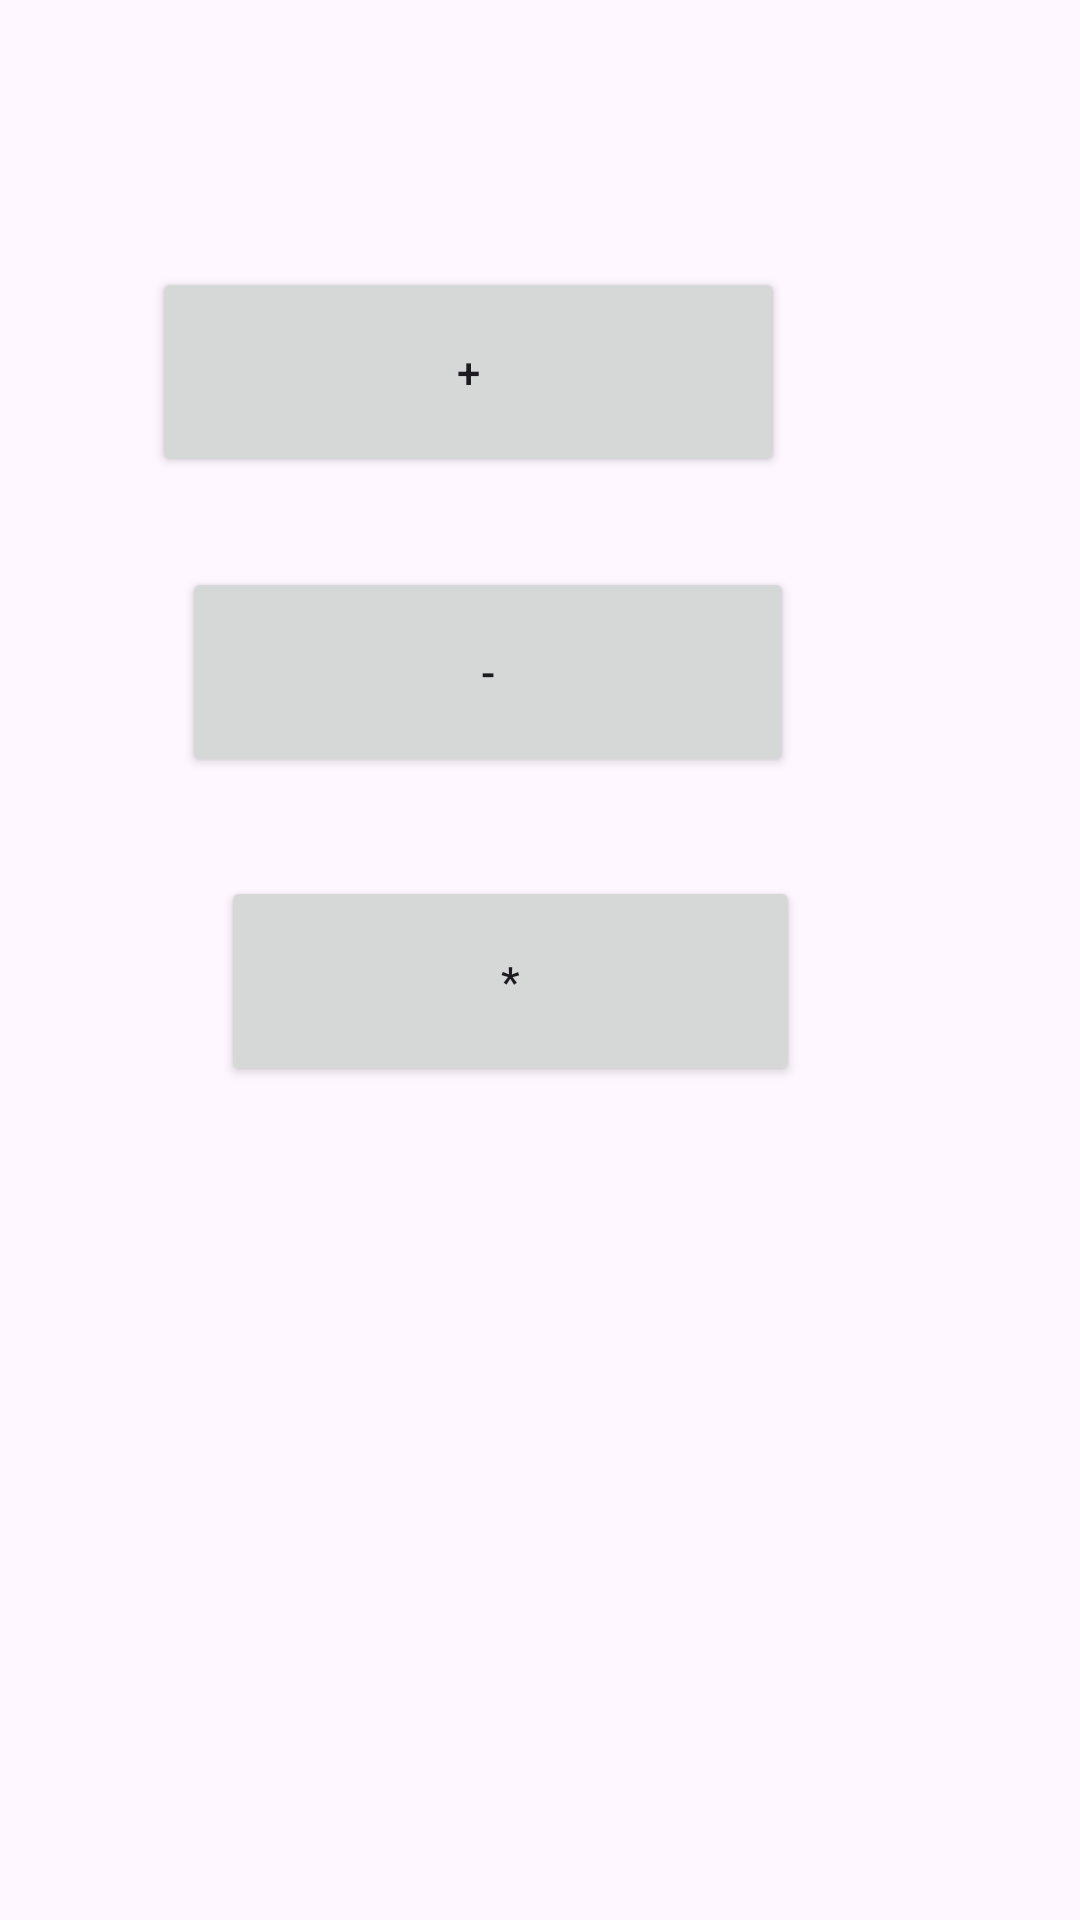

The Android layout XML behind this screen, and the referenced resources:
<!-- AndroidManifest.xml: application theme Theme.Mathoperation -->
<!-- res/layout/activity_quizscreen.xml -->
<?xml version="1.0" encoding="utf-8"?>
<androidx.constraintlayout.widget.ConstraintLayout xmlns:android="http://schemas.android.com/apk/res/android"
    xmlns:app="http://schemas.android.com/apk/res-auto"
    xmlns:tools="http://schemas.android.com/tools"
    android:id="@+id/main"
    android:layout_width="match_parent"
    android:layout_height="match_parent"
    tools:context=".quizscreenActivity">

    <Button
        android:id="@+id/button"
        android:layout_width="211dp"
        android:layout_height="70dp"
        android:layout_marginStart="76dp"
        android:layout_marginTop="89dp"
        android:layout_marginEnd="124dp"
        android:text="+"
        app:layout_constraintEnd_toEndOf="parent"
        app:layout_constraintStart_toStartOf="parent"
        app:layout_constraintTop_toTopOf="parent" />

    <Button
        android:id="@+id/button2"
        android:layout_width="204dp"
        android:layout_height="70dp"
        android:layout_marginStart="86dp"
        android:layout_marginTop="30dp"
        android:layout_marginEnd="121dp"
        android:text="-"
        app:layout_constraintEnd_toEndOf="parent"
        app:layout_constraintStart_toStartOf="parent"
        app:layout_constraintTop_toBottomOf="@+id/button" />

    <Button
        android:id="@+id/button3"
        android:layout_width="193dp"
        android:layout_height="70dp"
        android:layout_marginStart="99dp"
        android:layout_marginTop="33dp"
        android:layout_marginEnd="119dp"
        android:text="*"
        app:layout_constraintEnd_toEndOf="parent"
        app:layout_constraintStart_toStartOf="parent"
        app:layout_constraintTop_toBottomOf="@+id/button2" />
</androidx.constraintlayout.widget.ConstraintLayout>
<!-- resources referenced by this layout -->
<resources>
  <style name="Theme.Mathoperation" parent="Base.Theme.Mathoperation" />
  <style name="Base.Theme.Mathoperation" parent="Theme.Material3.DayNight.NoActionBar">
          
          
      </style>
</resources>
